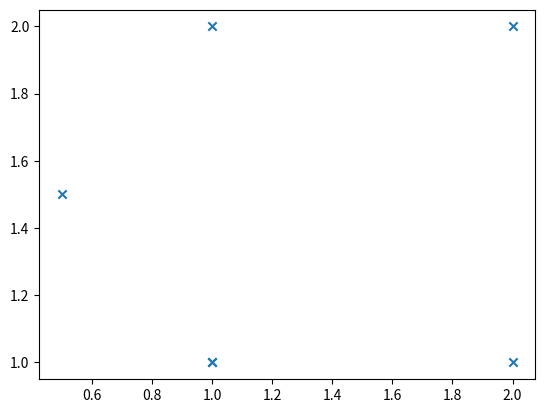

Write the Python code that produced this figure.
import matplotlib.pyplot as plt

coord = [[1,1], [2,1], [2,2], [1,2], [0.5,1.5]]
coord.append(coord[0]) #repeat the first point to create a 'closed loop'

xs, ys = zip(*coord) #create lists of x and y values

plt.figure()
# plt.plot(xs,ys, marker='o') 
plt.scatter(xs, ys, marker='x')
plt.show() # if you need...